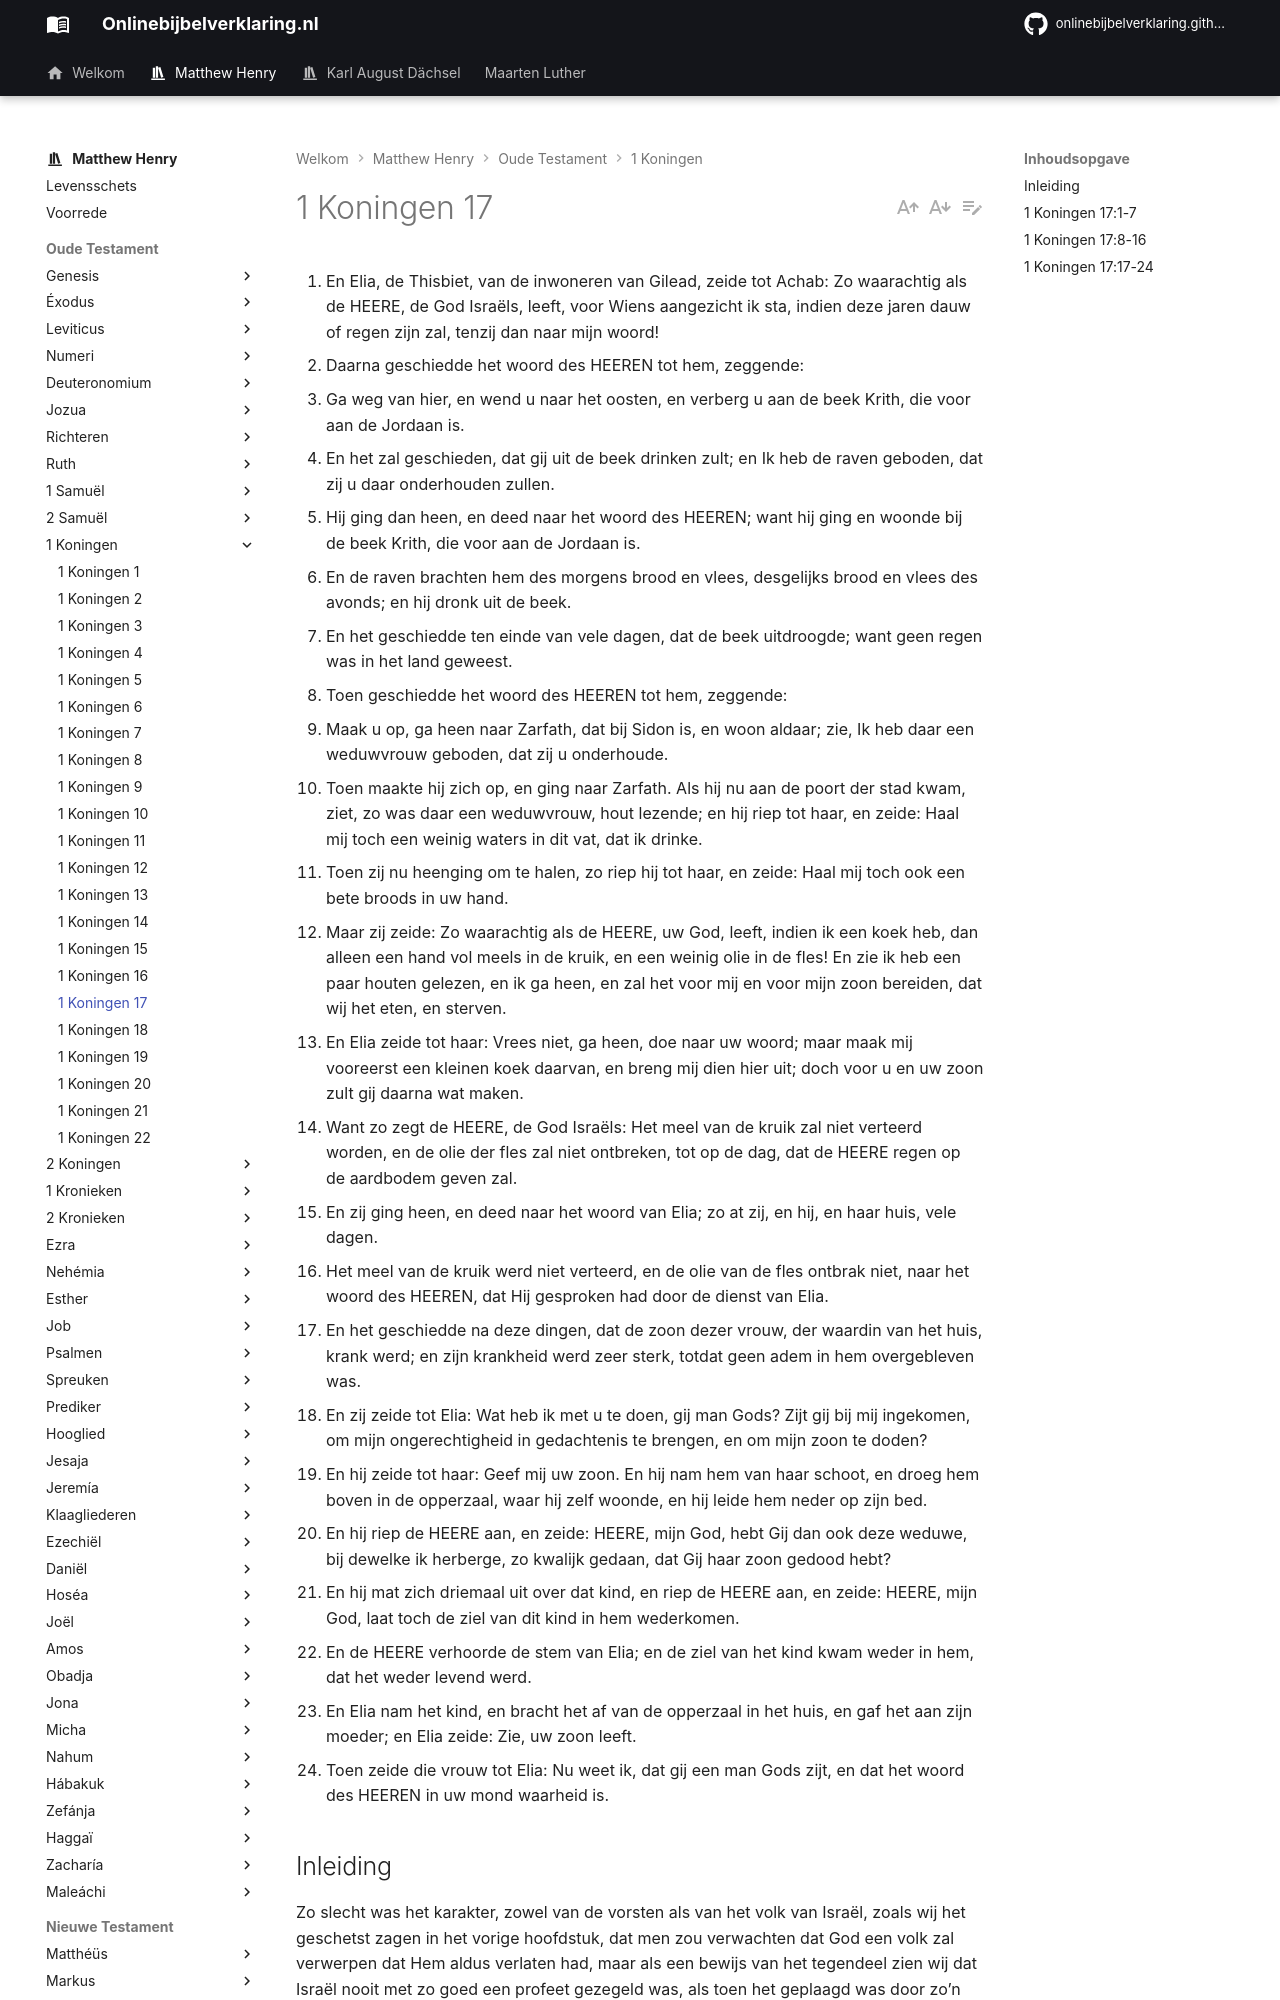

repository: onlinebijbelverklaring/onlinebijbelverklaring.github.io · page: matthewhenry/1Koningen/1Koningen17/index.html · generator: mkdocs

1. En Elia, de Thisbiet, van de inwoneren van Gilead, zeide tot Achab: Zo waarachtig als de HEERE, de God Israëls, leeft, voor Wiens aangezicht ik sta, indien deze jaren dauw of regen zijn zal, tenzij dan naar mijn woord! 
2. Daarna geschiedde het woord des HEEREN tot hem, zeggende: 
3. Ga weg van hier, en wend u naar het oosten, en verberg u aan de beek Krith, die voor aan de Jordaan is. 
4. En het zal geschieden, dat gij uit de beek drinken zult; en Ik heb de raven geboden, dat zij u daar onderhouden zullen. 
5. Hij ging dan heen, en deed naar het woord des HEEREN; want hij ging en woonde bij de beek Krith, die voor aan de Jordaan is. 
6. En de raven brachten hem des morgens brood en vlees, desgelijks brood en vlees des avonds; en hij dronk uit de beek. 
7. En het geschiedde ten einde van vele dagen, dat de beek uitdroogde; want geen regen was in het land geweest. 
8. Toen geschiedde het woord des HEEREN tot hem, zeggende: 
9. Maak u op, ga heen naar Zarfath, dat bij Sidon is, en woon aldaar; zie, Ik heb daar een weduwvrouw geboden, dat zij u onderhoude. 
10. Toen maakte hij zich op, en ging naar Zarfath. Als hij nu aan de poort der stad kwam, ziet, zo was daar een weduwvrouw, hout lezende; en hij riep tot haar, en zeide: Haal mij toch een weinig waters in dit vat, dat ik drinke. 
11. Toen zij nu heenging om te halen, zo riep hij tot haar, en zeide: Haal mij toch ook een bete broods in uw hand. 
12. Maar zij zeide: Zo waarachtig als de HEERE, uw God, leeft, indien ik een koek heb, dan alleen een hand vol meels in de kruik, en een weinig olie in de fles! En zie ik heb een paar houten gelezen, en ik ga heen, en zal het voor mij en voor mijn zoon bereiden, dat wij het eten, en sterven. 
13. En Elia zeide tot haar: Vrees niet, ga heen, doe naar uw woord; maar maak mij vooreerst een kleinen koek daarvan, en breng mij dien hier uit; doch voor u en uw zoon zult gij daarna wat maken. 
14. Want zo zegt de HEERE, de God Israëls: Het meel van de kruik zal niet verteerd worden, en de olie der fles zal niet ontbreken, tot op de dag, dat de HEERE regen op de aardbodem geven zal. 
15. En zij ging heen, en deed naar het woord van Elia; zo at zij, en hij, en haar huis, vele dagen. 
16. Het meel van de kruik werd niet verteerd, en de olie van de fles ontbrak niet, naar het woord des HEEREN, dat Hij gesproken had door de dienst van Elia. 
17. En het geschiedde na deze dingen, dat de zoon dezer vrouw, der waardin van het huis, krank werd; en zijn krankheid werd zeer sterk, totdat geen adem in hem overgebleven was. 
18. En zij zeide tot Elia: Wat heb ik met u te doen, gij man Gods? Zijt gij bij mij ingekomen, om mijn ongerechtigheid in gedachtenis te brengen, en om mijn zoon te doden? 
19. En hij zeide tot haar: Geef mij uw zoon. En hij nam hem van haar schoot, en droeg hem boven in de opperzaal, waar hij zelf woonde, en hij leide hem neder op zijn bed. 
20. En hij riep de HEERE aan, en zeide: HEERE, mijn God, hebt Gij dan ook deze weduwe, bij dewelke ik herberge, zo kwalijk gedaan, dat Gij haar zoon gedood hebt? 
21. En hij mat zich driemaal uit over dat kind, en riep de HEERE aan, en zeide: HEERE, mijn God, laat toch de ziel van dit kind in hem wederkomen. 
22. En de HEERE verhoorde de stem van Elia; en de ziel van het kind kwam weder in hem, dat het weder levend werd. 
23. En Elia nam het kind, en bracht het af van de opperzaal in het huis, en gaf het aan zijn moeder; en Elia zeide: Zie, uw zoon leeft. 
24. Toen zeide die vrouw tot Elia: Nu weet ik, dat gij een man Gods zijt, en dat het woord des HEEREN in uw mond waarheid is. 

## Inleiding

Zo slecht was het karakter, zowel van de vorsten als van het volk van Israël, zoals wij het geschetst zagen in het vorige hoofdstuk, dat men zou verwachten dat God een volk zal verwerpen dat Hem aldus verlaten had, maar als een bewijs van het tegendeel zien wij dat Israël nooit met zo goed een profeet gezegeld was, als toen het geplaagd was door zo’n slechte koning. Nooit was een koning zo vermetel in bet zondigen als Achab, nooit was een profeet zo stoutmoedig in het bestraffen en bedreigen als Elia, wiens geschiedenis in dit hoofdstuk begint, en zij is vol van wonderen. Er is nauwelijks enig deel in de Oud-Testamentische geschiedenis dat helderder schittert dan de geschiedenis van de geest en de kracht van Elia. Van al de profeten is hem alleen de eer te beurt gevallen van Henoch, de eerste profeet, om weggenomen te zijn, dat hij de dood niet zien zou, en de eer van Mozes, de grote profeet, om tegenwoordig te zijn bij de gedaanteverandering van onze Heiland. Andere profeten profeteerden en schreven, hij profeteerde en handelde, maar schreef niets, doch zijn handelingen verspreidden meer luister over zijn naam dan hun geschriften over de hunne. In dit hoofdstuk hebben wij:

I. Zijn voorzegging van de hongersnood in Israël door gebrek aan regen, vers 1.
II. De voorziening, die voor hem in die hongersnood gemaakt was:   
1\. Door de raven aan de beek Krith, vers 2-7.  
2\. Toen die ophield, door een weduwe te Zarfath, die hem ontving in de naam van een profeet, en het loon van profeten verkreeg, want:  
a. Hij vermenigvuldigde haar meel en haar olie, vers 8-16.  
b. Hij riep haar dode zoon terug in het leven, vers 17-24.  
Aldus begint deze geschiedenis met oordelen en wonderen bestemd ter opwekking van het stompzinnig geslacht dat zich zo diep had verdorven.
